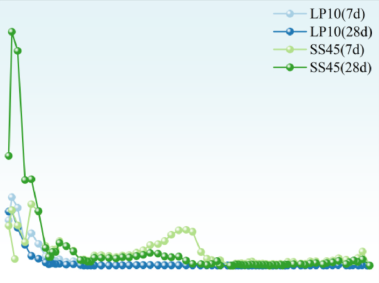

The data file committed next to this chart (first rows):
x, y, pixel_x, pixel_y, gap_before
4.959, 0.006776, 171, 331.5, 0
5.112, 0.006711, 172, 332.0, 0
5.271, 0.006645, 173, 332.5, 0
5.434, 0.006645, 174, 332.5, 0
6.329, 0.004737, 179, 347.0, 1
6.525, 0.004605, 180, 348.0, 0
6.727, 0.004539, 181, 348.5, 0
6.935, 0.004474, 182, 349.0, 0
7.15, 0.004474, 183, 349.0, 0
8.078, 0.002434, 187, 364.5, 1
8.328, 0.002303, 188, 365.5, 0
8.586, 0.002303, 189, 365.5, 0
8.852, 0.002303, 190, 365.5, 0
9.126, 0.002303, 191, 365.5, 0
9.408, 0.002237, 192, 366.0, 0
10.0, 0.0008553, 194, 376.5, 1
10.31, 0.0008553, 195, 376.5, 0
10.63, 0.0009211, 196, 376.0, 0
10.96, 0.001447, 197, 372.0, 0
10.96, 0.0007895, 197, 377.0, 0
11.3, 0.001447, 198, 372.0, 0
11.3, 0.0009211, 198, 376.0, 0
11.65, 0.001053, 199, 375.0, 0
12.01, 0.0006579, 200, 378.0, 0
12.38, 0.0005263, 201, 379.0, 0
12.76, 0.0004605, 202, 379.5, 0
13.16, 0.0005263, 203, 379.0, 0
13.57, 0.001053, 204, 375.0, 0
13.57, 0.0003947, 204, 380.0, 0
13.99, 0.001053, 205, 375.0, 0
13.99, 0.0005263, 205, 379.0, 0
14.42, 0.0007237, 206, 377.5, 0
14.87, 0.0001974, 207, 381.5, 0
15.33, 6.578947368420657e-05, 208, 382.5, 0
15.8, 0.0, 209, 383.0, 0
16.29, 0.0, 210, 383.0, 0
16.79, 0.0005263, 211, 379.0, 0
16.79, -0.0002632, 211, 385.0, 0
17.31, 0.0003947, 212, 380.0, 0
17.31, -0.0002632, 212, 385.0, 0
17.85, 0.0003947, 213, 380.0, 0
17.85, -0.0003947, 213, 386.0, 0
18.4, 0.0003947, 214, 380.0, 0
18.4, -0.0003947, 214, 386.0, 0
18.97, 0.0003947, 215, 380.0, 0
18.97, -0.0002632, 215, 385.0, 0
19.56, 0.0003947, 216, 380.0, 0
19.56, -0.0002632, 216, 385.0, 0
20.17, 0.0005263, 217, 379.0, 0
20.17, -0.0002632, 217, 385.0, 0
20.79, 0.0005263, 218, 379.0, 0
20.79, -0.0002632, 218, 385.0, 0
21.44, 0.0005263, 219, 379.0, 0
21.44, -0.0002632, 219, 385.0, 0
22.1, 0.0003947, 220, 380.0, 0
22.1, -0.0002632, 220, 385.0, 0
22.78, 0.0003947, 221, 380.0, 0
22.78, -0.0002632, 221, 385.0, 0
23.49, 0.0003947, 222, 380.0, 0
23.49, -0.0002632, 222, 385.0, 0
... 254 more rows
